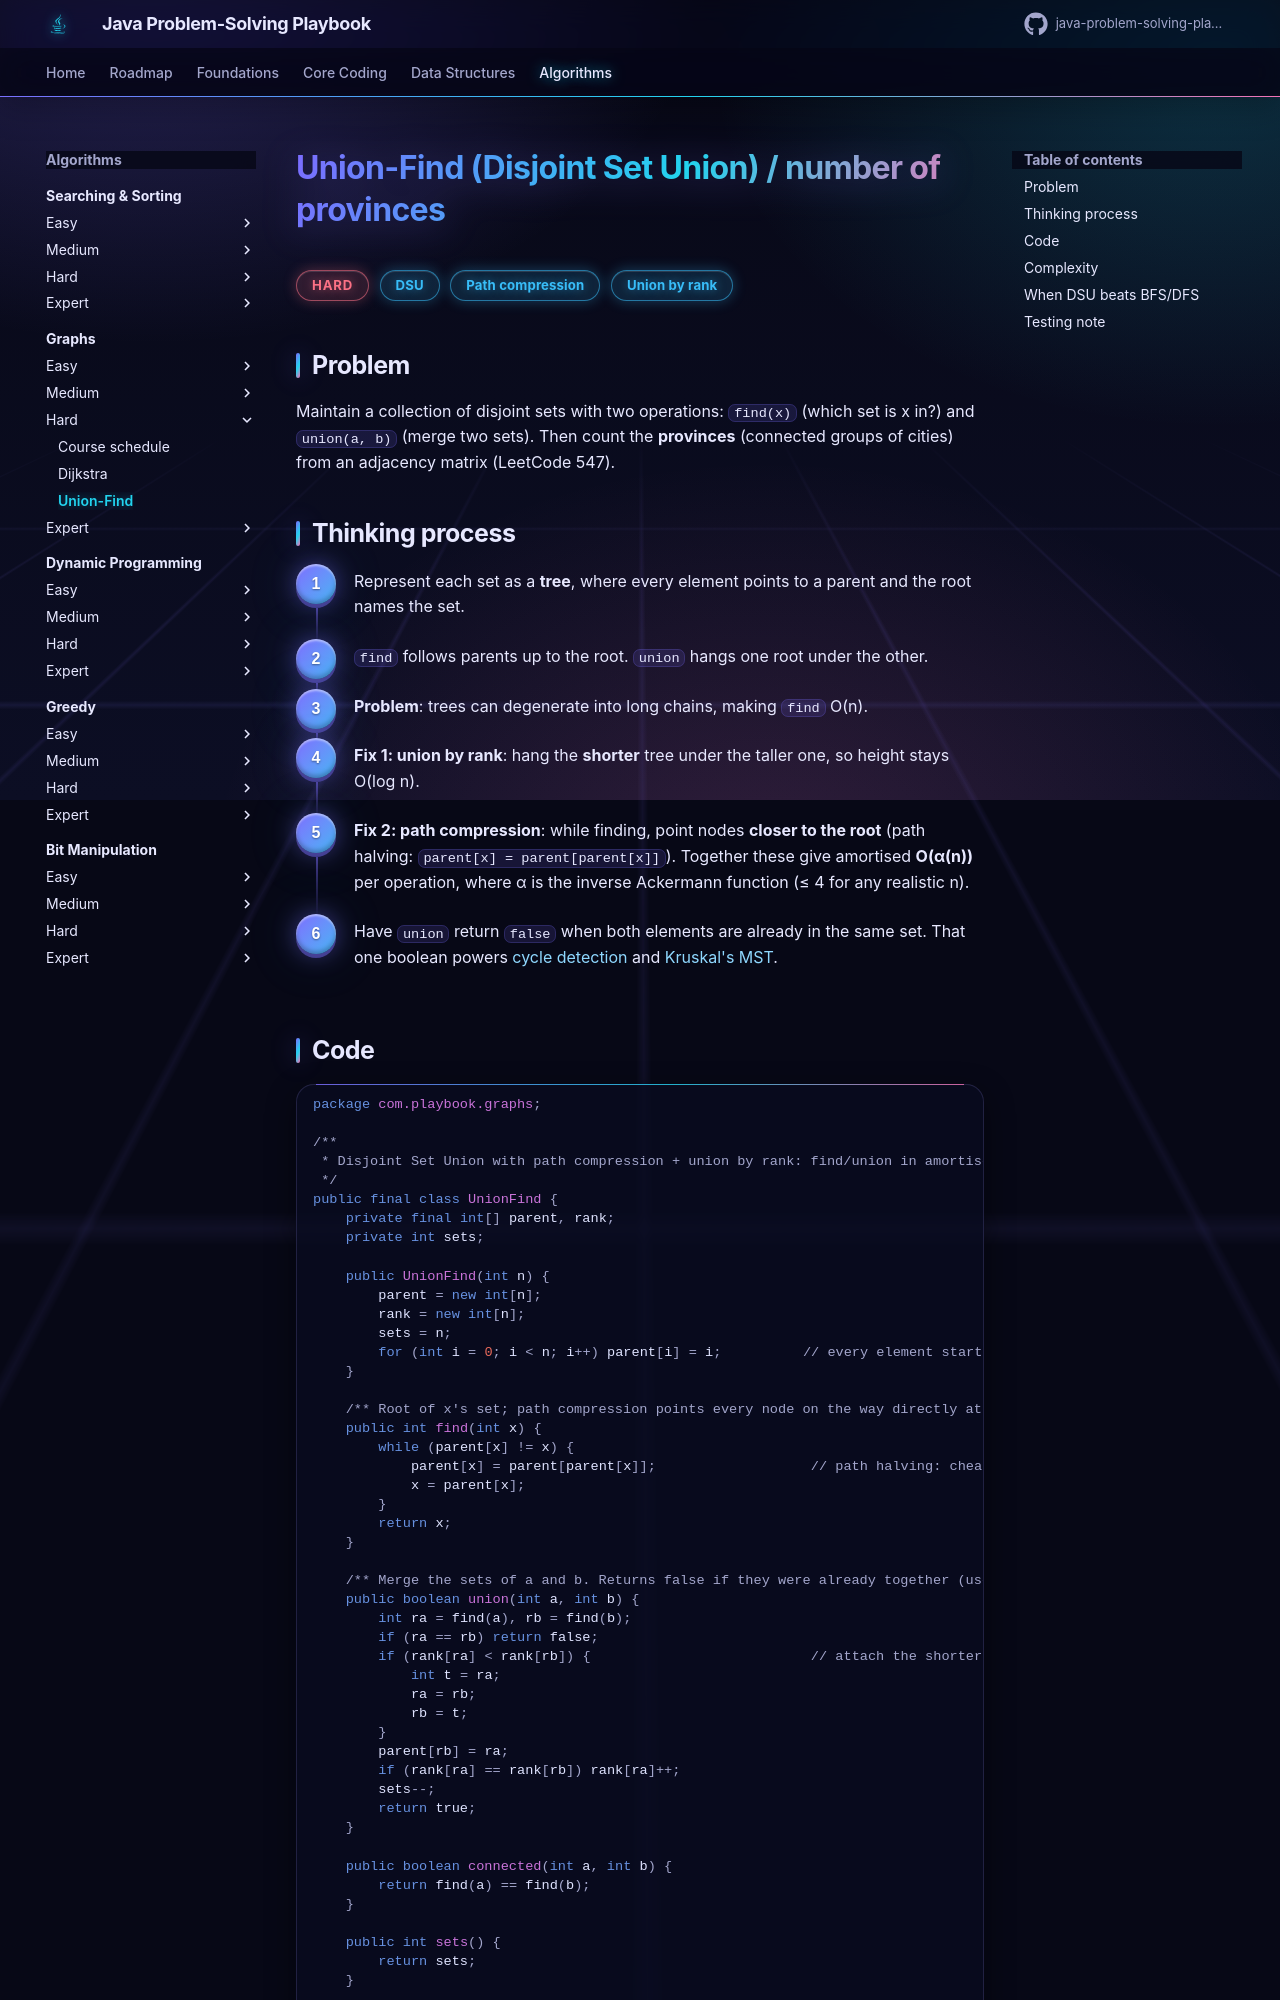

repository: khiruashish/java-problem-solving-playbook · page: 12-graphs/union-find/index.html · generator: mkdocs

# Union-Find (Disjoint Set Union) / number of provinces

<span class="badge hard">Hard</span> <span class="badge tag">DSU</span> <span class="badge tag">Path compression</span> <span class="badge tag">Union by rank</span>

## Problem
Maintain a collection of disjoint sets with two operations: `find(x)` (which set is x in?) and `union(a, b)` (merge two sets).
Then count the **provinces** (connected groups of cities) from an adjacency matrix (LeetCode 547).

## Thinking process
<div class="steps" markdown>

1. Represent each set as a **tree**, where every element points to a parent and the root names the set.
2. `find` follows parents up to the root. `union` hangs one root under the other.
3. **Problem**: trees can degenerate into long chains, making `find` O(n).
4. **Fix 1: union by rank**: hang the **shorter** tree under the taller one, so height stays O(log n).
5. **Fix 2: path compression**: while finding, point nodes **closer to the root** (path halving: `parent[x] = parent[parent[x]]`).
   Together these give amortised **O(α(n))** per operation, where α is the inverse Ackermann function (≤ 4 for any realistic n).
6. Have `union` return `false` when both elements are already in the same set. That one boolean powers
   [cycle detection](cycle-detection.md) and [Kruskal's MST](minimum-spanning-tree.md).

</div>
